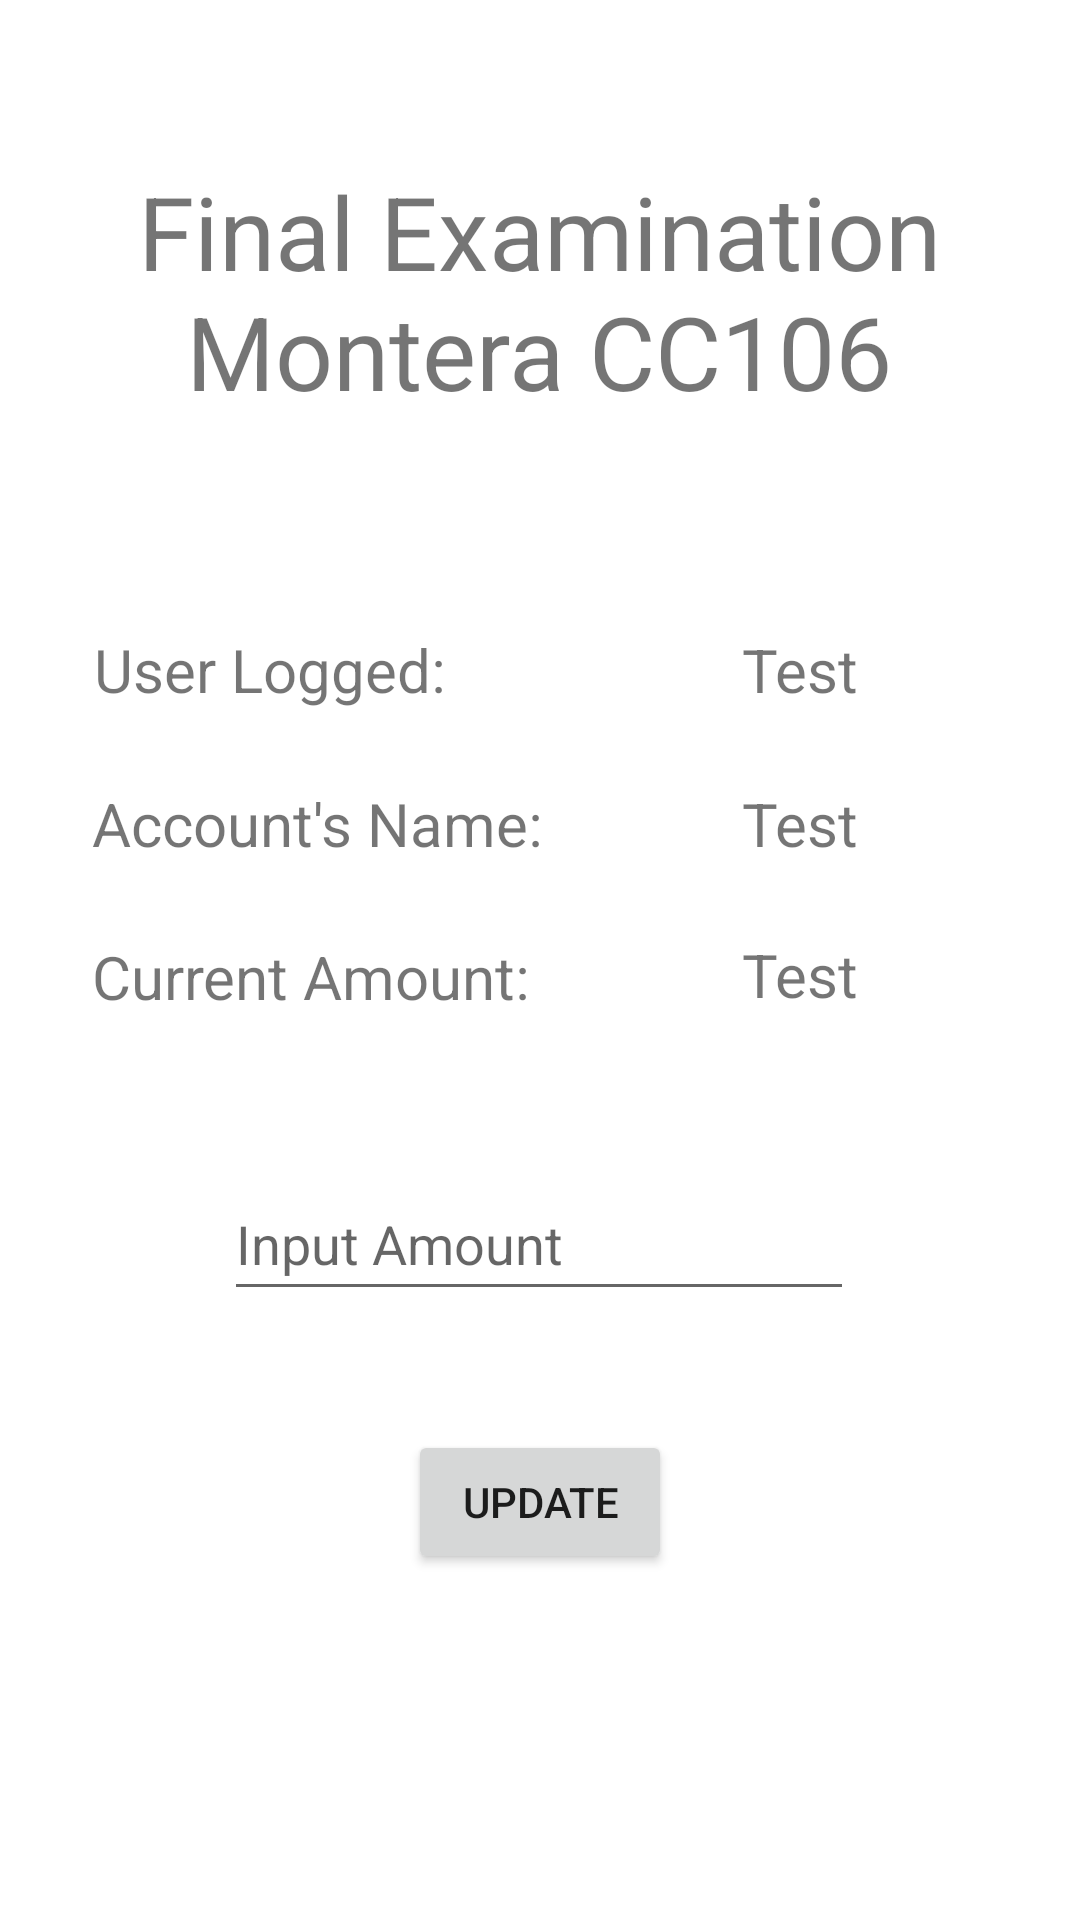

Here is an Android app screen rendered from its layout file. Give the layout XML and the strings, colors and styles it references.
<!-- AndroidManifest.xml: application theme Theme.Final_Examination_Montera -->
<!-- res/layout/activity_dashboard.xml -->
<?xml version="1.0" encoding="utf-8"?>
<androidx.constraintlayout.widget.ConstraintLayout xmlns:android="http://schemas.android.com/apk/res/android"
    xmlns:app="http://schemas.android.com/apk/res-auto"
    xmlns:tools="http://schemas.android.com/tools"
    android:layout_width="match_parent"
    android:layout_height="match_parent"
    tools:context=".DashboardActivity">

    <TextView
        android:id="@+id/textView11"
        android:layout_width="296dp"
        android:layout_height="108dp"
        android:gravity="center"
        android:text="Final Examination Montera CC106"
        android:textSize="34sp"
        app:layout_constraintBottom_toBottomOf="parent"
        app:layout_constraintEnd_toEndOf="parent"
        app:layout_constraintHorizontal_bias="0.495"
        app:layout_constraintStart_toStartOf="parent"
        app:layout_constraintTop_toTopOf="parent"
        app:layout_constraintVertical_bias="0.081" />

    <EditText
        android:id="@+id/inputamount"
        android:layout_width="wrap_content"
        android:layout_height="wrap_content"
        android:ems="10"
        android:hint="Input Amount"
        android:inputType="numberSigned|number|numberDecimal"
        android:minHeight="48dp"
        app:layout_constraintBottom_toBottomOf="parent"
        app:layout_constraintEnd_toEndOf="parent"
        app:layout_constraintHorizontal_bias="0.497"
        app:layout_constraintStart_toStartOf="parent"
        app:layout_constraintTop_toTopOf="parent"
        app:layout_constraintVertical_bias="0.657" />

    <TextView
        android:id="@+id/textView7"
        android:layout_width="wrap_content"
        android:layout_height="wrap_content"
        android:gravity="center"
        android:text="User Logged:"
        android:textSize="20sp"
        app:layout_constraintBottom_toBottomOf="parent"
        app:layout_constraintEnd_toEndOf="parent"
        app:layout_constraintHorizontal_bias="0.129"
        app:layout_constraintStart_toStartOf="parent"
        app:layout_constraintTop_toTopOf="parent"
        app:layout_constraintVertical_bias="0.342" />

    <TextView
        android:id="@+id/textView6"
        android:layout_width="wrap_content"
        android:layout_height="wrap_content"
        android:gravity="center"
        android:text="Current Amount:"
        android:textSize="20sp"
        app:layout_constraintBottom_toBottomOf="parent"
        app:layout_constraintEnd_toEndOf="parent"
        app:layout_constraintHorizontal_bias="0.143"
        app:layout_constraintStart_toStartOf="parent"
        app:layout_constraintTop_toTopOf="parent"
        app:layout_constraintVertical_bias="0.509" />

    <TextView
        android:id="@+id/setaccview"
        android:layout_width="wrap_content"
        android:layout_height="wrap_content"
        android:gravity="center"
        android:text="Test"
        android:textSize="20sp"
        app:layout_constraintBottom_toBottomOf="parent"
        app:layout_constraintEnd_toEndOf="parent"
        app:layout_constraintHorizontal_bias="0.771"
        app:layout_constraintStart_toStartOf="parent"
        app:layout_constraintTop_toTopOf="parent"
        app:layout_constraintVertical_bias="0.426" />

    <TextView
        android:id="@+id/setuserview"
        android:layout_width="wrap_content"
        android:layout_height="wrap_content"
        android:gravity="center"
        android:text="Test"
        android:textSize="20sp"
        app:layout_constraintBottom_toBottomOf="parent"
        app:layout_constraintEnd_toEndOf="parent"
        app:layout_constraintHorizontal_bias="0.771"
        app:layout_constraintStart_toStartOf="parent"
        app:layout_constraintTop_toTopOf="parent"
        app:layout_constraintVertical_bias="0.342" />

    <TextView
        android:id="@+id/textView2"
        android:layout_width="wrap_content"
        android:layout_height="wrap_content"
        android:gravity="center"
        android:text="Account's Name:"
        android:textSize="20sp"
        app:layout_constraintBottom_toBottomOf="parent"
        app:layout_constraintEnd_toEndOf="parent"
        app:layout_constraintHorizontal_bias="0.146"
        app:layout_constraintStart_toStartOf="parent"
        app:layout_constraintTop_toTopOf="parent"
        app:layout_constraintVertical_bias="0.426" />

    <TextView
        android:id="@+id/currentamountview"
        android:layout_width="wrap_content"
        android:layout_height="wrap_content"
        android:gravity="center"
        android:text="Test"
        android:textSize="20sp"
        app:layout_constraintBottom_toBottomOf="parent"
        app:layout_constraintEnd_toEndOf="parent"
        app:layout_constraintHorizontal_bias="0.771"
        app:layout_constraintStart_toStartOf="parent"
        app:layout_constraintTop_toTopOf="parent"
        app:layout_constraintVertical_bias="0.508" />

    <Button
        android:id="@+id/update"
        android:layout_width="wrap_content"
        android:layout_height="wrap_content"
        android:text="Update"
        app:layout_constraintBottom_toBottomOf="parent"
        app:layout_constraintEnd_toEndOf="parent"
        app:layout_constraintStart_toStartOf="parent"
        app:layout_constraintTop_toTopOf="parent"
        app:layout_constraintVertical_bias="0.805" />

</androidx.constraintlayout.widget.ConstraintLayout>
<!-- resources referenced by this layout -->
<resources>
  <style name="Theme.Final_Examination_Montera" parent="Theme.MaterialComponents.DayNight.DarkActionBar">
          
          <item name="colorPrimary">@color/purple_500</item>
          <item name="colorPrimaryVariant">@color/purple_700</item>
          <item name="colorOnPrimary">@color/white</item>
          
          <item name="colorSecondary">@color/teal_200</item>
          <item name="colorSecondaryVariant">@color/teal_700</item>
          <item name="colorOnSecondary">@color/black</item>
          
          <item name="android:statusBarColor" tools:targetApi="l">?attr/colorPrimaryVariant</item>
          
      </style>
  <!-- not gathered from this repository: default colours our renderer supplied (Android Studio template values) -->
  <color name="purple_500">#FF6200EE</color>
  <color name="purple_700">#FF3700B3</color>
  <color name="teal_200">#FF03DAC5</color>
  <color name="teal_700">#FF018786</color>
  <color name="black">#FF000000</color>
  <color name="white">#FFFFFFFF</color>
</resources>
